Run: headless pygame with SDL's dummy video driver; simulated clock (each Clock.tick advances the game by its frame time, no real sleeping); random seed 0; keys injected as events and as key.get_pressed() state; mouse plan: one left click at the window centre at the start of phase 2, then a move to the lower-right quarter at the start of phase 3.
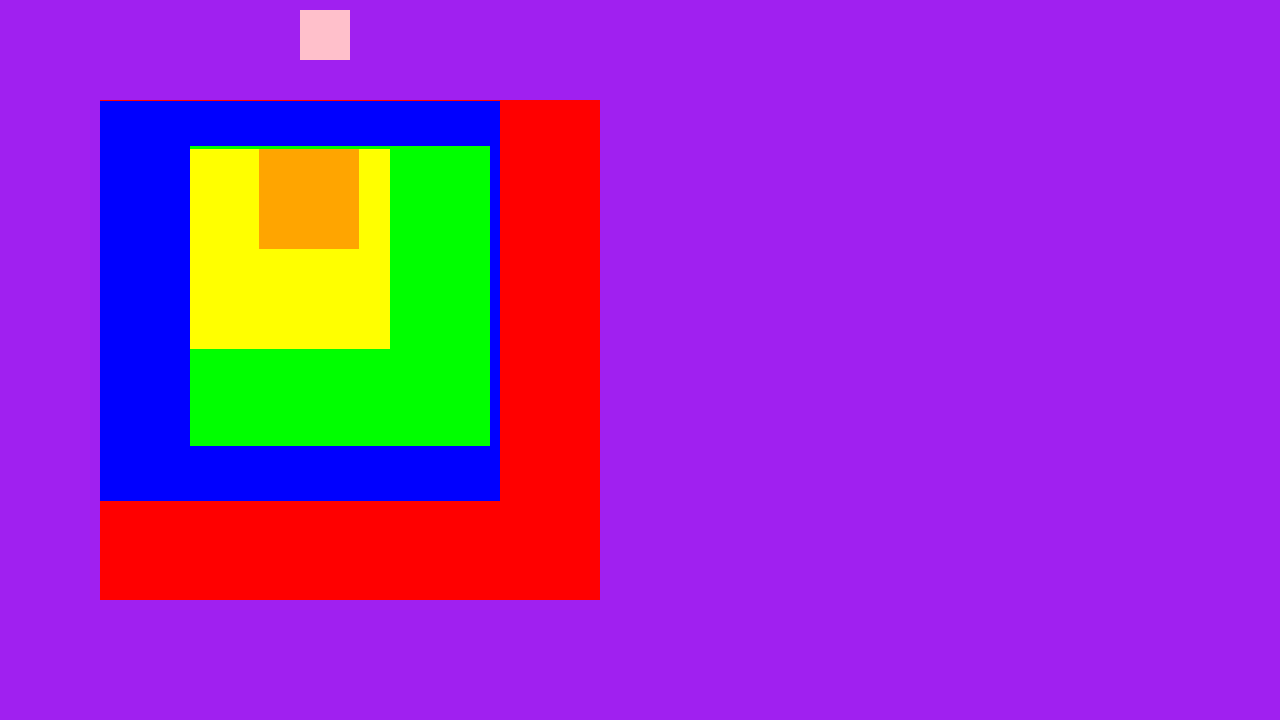
Frame 1 of 4 · flips 1–60 · no input
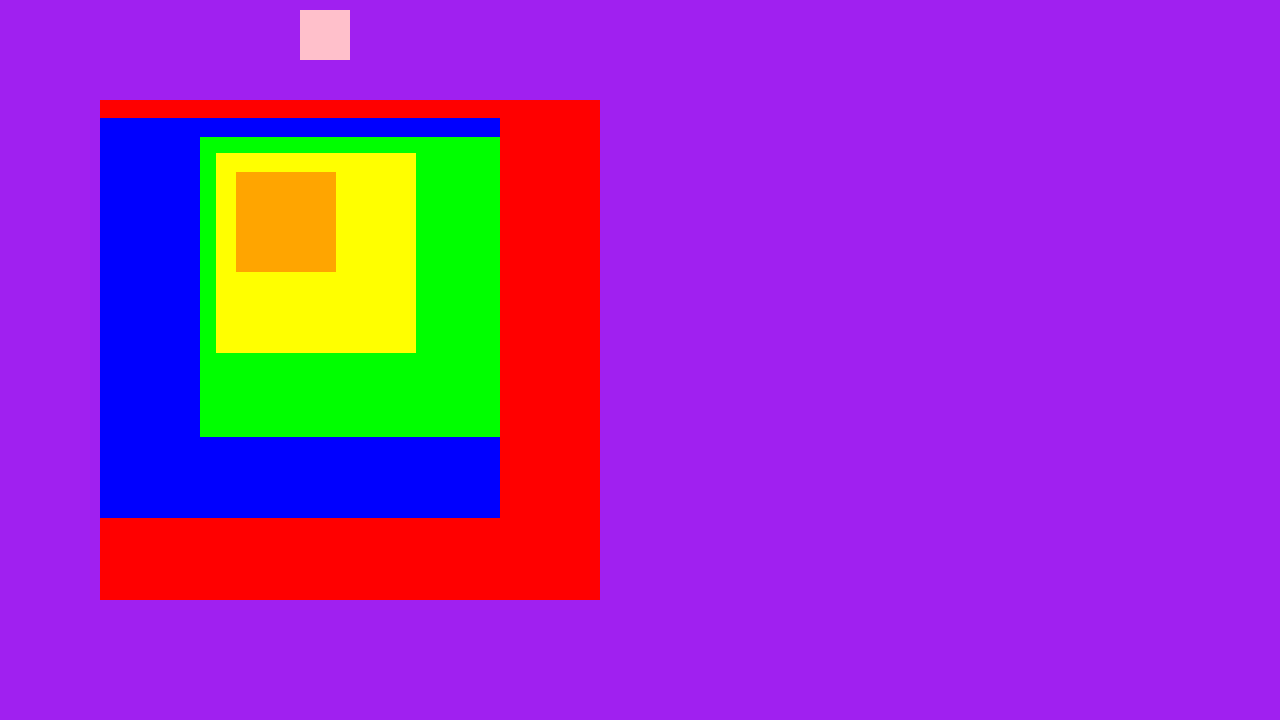
Frame 2 of 4 · flips 61–180 · clicked the window centre · tapped SPACE, RETURN · held RIGHT (→), D
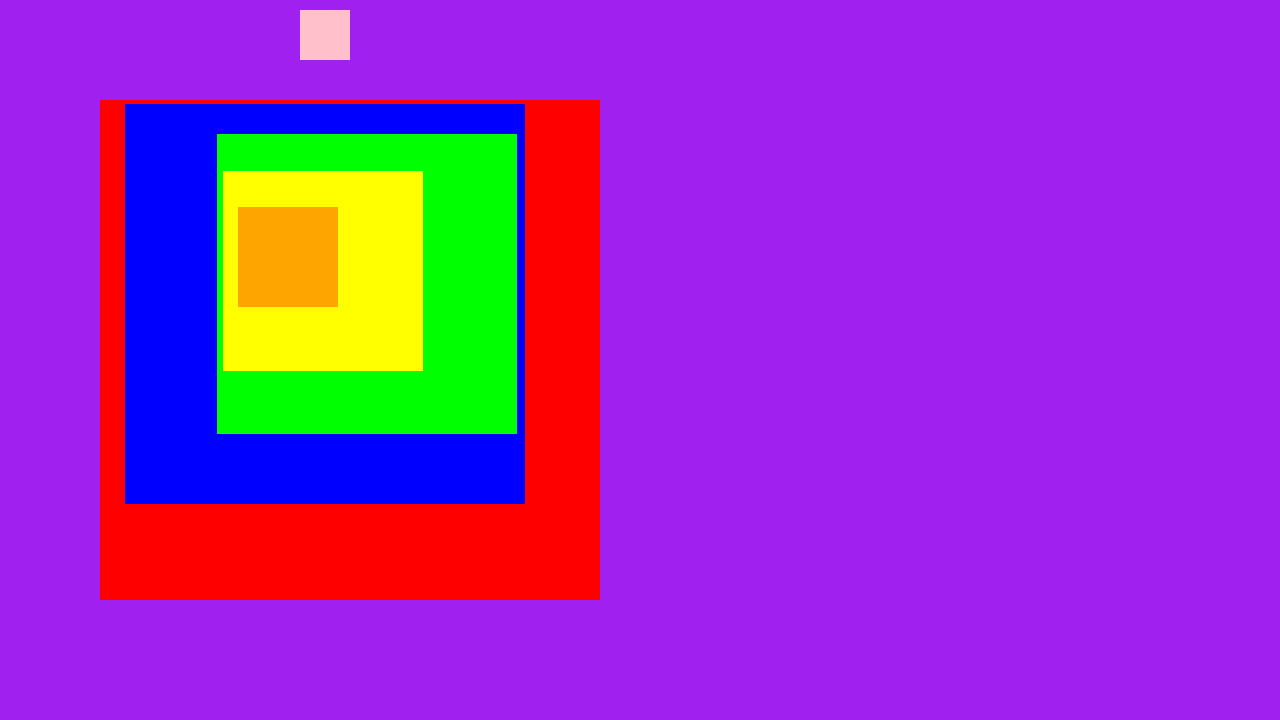
Frame 3 of 4 · flips 181–300 · moved the mouse to the lower-right quarter · held DOWN (↓), S
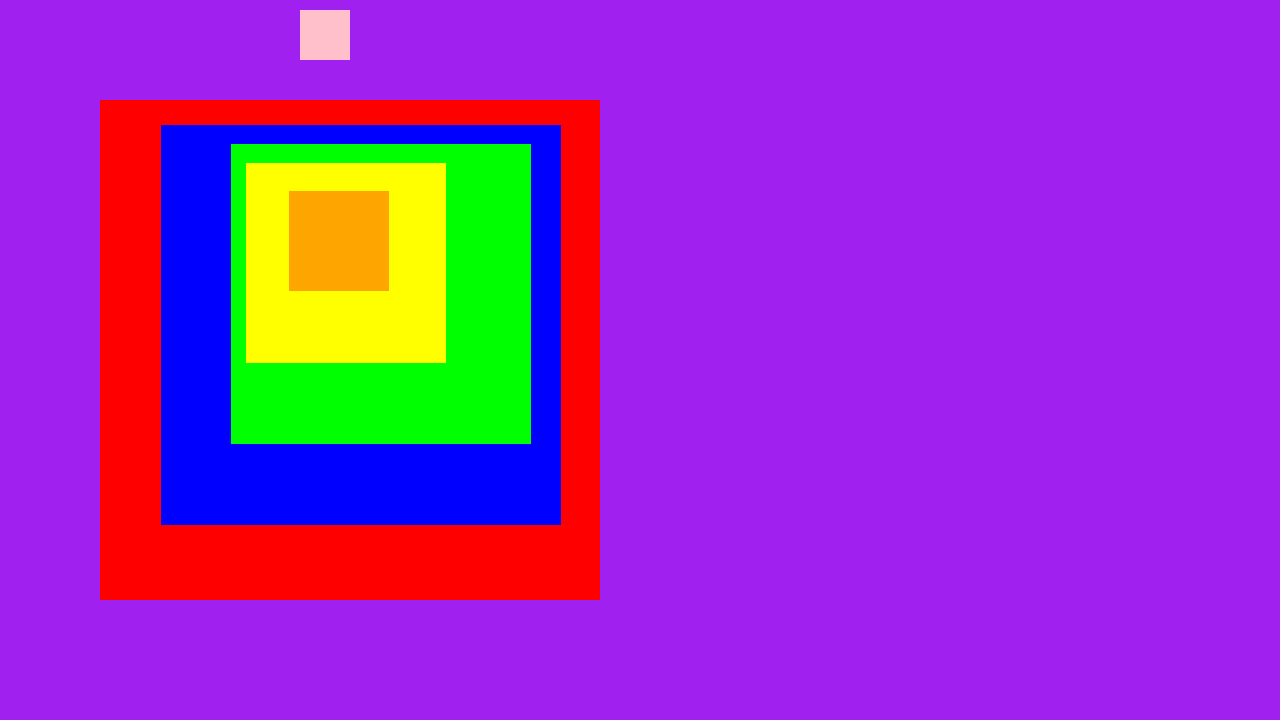
Frame 4 of 4 · flips 301–420 · held LEFT (←), A, UP (↑), W

The pygame program that drew these frames:

import pygame
from random import randint

screen = pygame.display.set_mode((1280, 720))
clock = pygame.time.Clock()
running = True


class Square(pygame.sprite.Sprite):
    def __init__(self, color, width, height, x, y, parent: 'Square'):
        pygame.sprite.Sprite.__init__(self)
        self.image = pygame.Surface([width, height])
        self.image.fill(color)
        self.rect = self.image.get_rect()
        self.parent = parent
        self.rect.x, self.rect.y = x, y
        self.set_relative_to_parent()

    def clamp(self, n: int, min: int, max: int, _bool=False) -> int:
        if n < min:
            if _bool:
                return False
            return min
        elif n > max:
            if _bool:
                return False
            return max
        else:
            if _bool:
                return True
            return n

    def set_relative_to_parent(self):
        if self.parent is None:
            return
        if self.is_inside_parent():
            return
        self.rect.x = self.rect.x + self.parent.rect.x
        self.rect.y = self.rect.y + self.parent.rect.y

    def is_inside_parent(self):
        if self.parent is None:
            if (self.rect.x + self.rect.width in range(0, screen.get_width())) and\
               (self.rect.y + self.rect.height in range(0, screen.get_height())):
                return True
            return False
        rel_x, rel_y = self.get_relative_to_parent()
        if not self.clamp(rel_y, 0, self.parent.rect.height - self.rect.height, True):
            return False
        if not self.clamp(rel_x, 0, self.parent.rect.width - self.rect.width, True):
            return False
        return True

    def get_relative_to_parent(self):
        if self.parent is not None:
            return self.rect.x - self.parent.rect.x, self.rect.y - self.parent.rect.y
        else:
            return self.rect.x, self.rect.y

    def update(self, events):
        for event in events:
            if event.type == pygame.MOUSEBUTTONUP:
                if self.rect.collidepoint(event.pos):
                    self.image.fill("purple")

    def move(self, x, y):
        self.rect.x += x
        self.rect.y += y

    def bound_move(self, x, y):
        if self.parent is None:
            raise Exception("Cannot bound move without parent")
        max_x = self.parent.rect.width - self.rect.width
        max_y = self.parent.rect.height - self.rect.height
        self.rect.x += x
        self.rect.y += y
        current_x, current_y = self.get_relative_to_parent()
        self.rect.x = self.clamp(current_x, 0, max_x)
        self.rect.y = self.clamp(current_y, 0, max_y)
        self.set_relative_to_parent()

    def stick(self, x, y):
        if self.parent is None:
            raise Exception("Cannot stick without parent")
        self.rect.x = self.parent.rect.x + x
        self.rect.y = self.parent.rect.y + y

    def bound_stick(self, x, y):
        if self.parent is None:
            raise Exception("Cannot bound stick without parent")
        max_x = self.parent.rect.width - self.rect.width
        max_y = self.parent.rect.height - self.rect.height
        self.rect.x = self.parent.rect.x + self.clamp(x, 0, max_x)
        self.rect.y = self.parent.rect.y + self.clamp(y, 0, max_y)

    def place(self, x, y):
        self.rect.x = x
        self.rect.y = y


all_sprites = pygame.sprite.Group()
parent = Square("red", 500, 500, 100, 100, None)
child = Square("blue", 400, 400, 0, 0, parent)
child2 = Square("green", 300, 300, 50, 0, child)
child3 = Square("yellow", 200, 200, 50, 0, child2)
child4 = Square("orange", 100, 100, 50, 0, child3)
child5 = Square("pink", 50, 50, 50, 0, child4)
all_sprites.add(parent)
all_sprites.add(child)
all_sprites.add(child2)
all_sprites.add(child3)
all_sprites.add(child4)
all_sprites.add(child5)


while running:
    # poll for events
    # pygame.QUIT event means the user clicked X to close your window
    events = pygame.event.get()
    for event in events:
        if event.type == pygame.QUIT:
            running = False

    # fill the screen with a color to wipe away anything from last frame
    screen.fill("purple")
    all_sprites.draw(screen)
    child.bound_move(randint(-3, 3), randint(-3, 3))
    child2.bound_move(randint(-3, 5), randint(-3, 3))
    child3.bound_move(randint(-3, 3), randint(-3, 3))
    child4.bound_move(randint(-3, 3), randint(-3, 3))
    child5.place(300, 10)
    all_sprites.update(events)

    # RENDER YOUR GAME HERE

    # flip() the display to put your work on screen
    pygame.display.flip()

    clock.tick(60)  # limits FPS to 60

pygame.quit()
